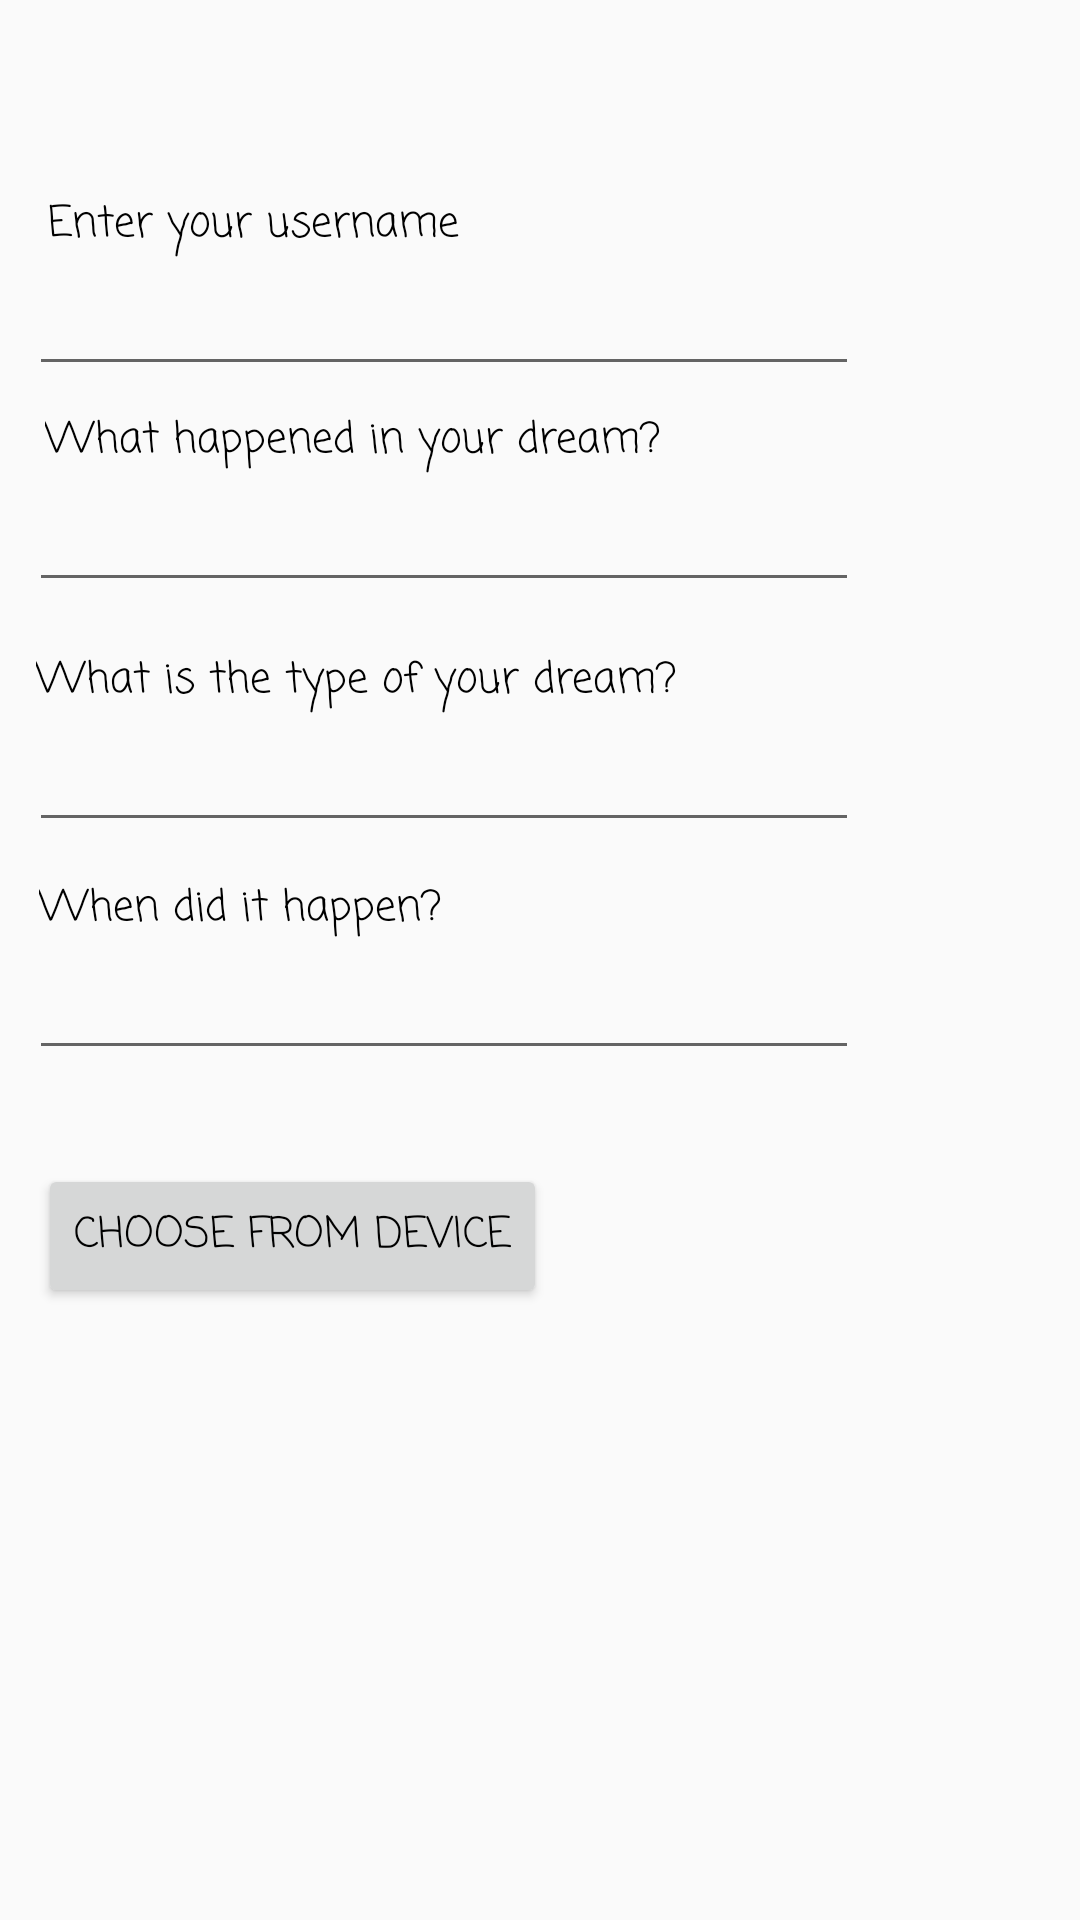

This screen was rendered from an Android layout file. Write that file and the resources it references.
<!-- AndroidManifest.xml: application theme AppTheme.Light -->
<!-- res/layout/activity_add_image.xml -->
<?xml version="1.0" encoding="utf-8"?>
<androidx.constraintlayout.widget.ConstraintLayout xmlns:android="http://schemas.android.com/apk/res/android"
    xmlns:app="http://schemas.android.com/apk/res-auto"
    xmlns:tools="http://schemas.android.com/tools"
    android:layout_width="match_parent"
    android:layout_height="match_parent"
    tools:context=".AddImageActivity">


    <EditText
        android:id="@+id/type_add2"
        android:layout_width="wrap_content"
        android:layout_height="wrap_content"
        android:layout_marginTop="236dp"
        android:ems="10"
        android:inputType="textPersonName"
        app:layout_constraintEnd_toEndOf="parent"
        app:layout_constraintHorizontal_bias="0.116"
        app:layout_constraintStart_toStartOf="parent"
        app:layout_constraintTop_toTopOf="parent" />

    <EditText
        android:id="@+id/time_add2"
        android:layout_width="wrap_content"
        android:layout_height="wrap_content"
        android:layout_marginTop="312dp"
        android:ems="10"
        android:inputType="textPersonName"
        app:layout_constraintEnd_toEndOf="parent"
        app:layout_constraintHorizontal_bias="0.116"
        app:layout_constraintStart_toStartOf="parent"
        app:layout_constraintTop_toTopOf="parent" />

    <TextView
        android:id="@+id/entun_TV2"
        android:layout_width="wrap_content"
        android:layout_height="wrap_content"
        android:layout_marginTop="64dp"
        android:text="@string/enter_your_username"
        app:layout_constraintEnd_toEndOf="parent"
        app:layout_constraintHorizontal_bias="0.072"
        app:layout_constraintStart_toStartOf="parent"
        app:layout_constraintTop_toTopOf="parent" />

    <TextView
        android:id="@+id/wh_TV2"
        android:layout_width="wrap_content"
        android:layout_height="wrap_content"
        android:layout_marginTop="136dp"
        android:text="@string/what_happened_in_your_dream"
        app:layout_constraintEnd_toEndOf="parent"
        app:layout_constraintHorizontal_bias="0.098"
        app:layout_constraintStart_toStartOf="parent"
        app:layout_constraintTop_toTopOf="parent" />

    <TextView
        android:id="@+id/wt_TV2"
        android:layout_width="wrap_content"
        android:layout_height="wrap_content"
        android:layout_marginTop="216dp"
        android:text="@string/what_is_the_type_of_your_dream"
        app:layout_constraintEnd_toEndOf="parent"
        app:layout_constraintHorizontal_bias="0.081"
        app:layout_constraintStart_toStartOf="parent"
        app:layout_constraintTop_toTopOf="parent" />

    <TextView
        android:id="@+id/whn_TV2"
        android:layout_width="wrap_content"
        android:layout_height="wrap_content"
        android:layout_marginTop="292dp"
        android:text="@string/when_did_it_happen"
        app:layout_constraintEnd_toEndOf="parent"
        app:layout_constraintHorizontal_bias="0.057"
        app:layout_constraintStart_toStartOf="parent"
        app:layout_constraintTop_toTopOf="parent" />

    <EditText
        android:id="@+id/user_add2"
        android:layout_width="wrap_content"
        android:layout_height="wrap_content"
        android:layout_marginTop="84dp"
        android:ems="10"
        android:inputType="textPersonName"
        app:layout_constraintEnd_toEndOf="parent"
        app:layout_constraintHorizontal_bias="0.116"
        app:layout_constraintStart_toStartOf="parent"
        app:layout_constraintTop_toTopOf="parent" />

    <EditText
        android:id="@+id/desc_add2"
        android:layout_width="wrap_content"
        android:layout_height="wrap_content"
        android:layout_marginTop="156dp"
        android:ems="10"
        android:inputType="textPersonName"
        app:layout_constraintEnd_toEndOf="parent"
        app:layout_constraintHorizontal_bias="0.116"
        app:layout_constraintStart_toStartOf="parent"
        app:layout_constraintTop_toTopOf="parent" />

    <ImageView
        android:id="@+id/clickImageId2"
        android:layout_width="267dp"
        android:layout_height="211dp"
        android:layout_marginTop="472dp"
        app:layout_constraintEnd_toEndOf="parent"
        app:layout_constraintHorizontal_bias="0.375"
        app:layout_constraintStart_toStartOf="parent"
        app:layout_constraintTop_toTopOf="parent"
        app:srcCompat="@drawable/ic_launcher_foreground" />

    <Button
        android:id="@+id/i_add2"
        android:layout_width="wrap_content"
        android:layout_height="wrap_content"
        android:layout_marginTop="388dp"
        android:text="@string/choose_from_device"
        app:layout_constraintEnd_toEndOf="parent"
        app:layout_constraintHorizontal_bias="0.066"
        app:layout_constraintStart_toStartOf="parent"
        app:layout_constraintTop_toTopOf="parent" />


</androidx.constraintlayout.widget.ConstraintLayout>
<!-- resources referenced by this layout -->
<resources>
  <string name="choose_from_device">Choose from Device</string>
  <string name="enter_your_username">Enter your username</string>
  <string name="what_happened_in_your_dream">What happened in your dream?</string>
  <string name="what_is_the_type_of_your_dream">What is the type of your dream?</string>
  <string name="when_did_it_happen">When did it happen?</string>
  <style name="AppTheme.Light" parent="Theme.AppCompat.Light">
          
          <item name="windowActionBar">true</item>
          <item name="android:titleTextStyle">@style/BarFontStyle</item>
          
          <item name="colorPrimary">@color/white</item>
          <item name="colorPrimaryVariant">@color/purple_200</item>
          <item name="colorOnPrimary">@color/purple_200</item>
          
          <item name="colorSecondary">@color/teal_200</item>
          <item name="colorSecondaryVariant">@color/teal_700</item>
          <item name="colorOnSecondary">#9C27B0</item>
          
          <item name="android:statusBarColor">@color/black</item>
          
          <item name="android:fontFamily">casual</item>
          <item name="android:fontStyle">italic</item>
          <item name="android:textColor">@color/black</item>
  
      </style>
  <style name="BarFontStyle" parent="@style/Widget.AppCompat.ActionBar">
          <item name="android:titleTextStyle">@style/BarFont</item>
      </style>
  <style name="BarFont" parent="@style/TextAppearance.AppCompat.Widget.ActionBar.Title">
          <item name="android:fontFamily">cursive</item>
      </style>
  <!-- not gathered from this repository: default colours our renderer supplied (Android Studio template values) -->
  <color name="purple_200">#FFBB86FC</color>
  <color name="teal_200">#FF03DAC5</color>
  <color name="teal_700">#FF018786</color>
  <color name="black">#FF000000</color>
  <color name="white">#FFFFFFFF</color>
</resources>
